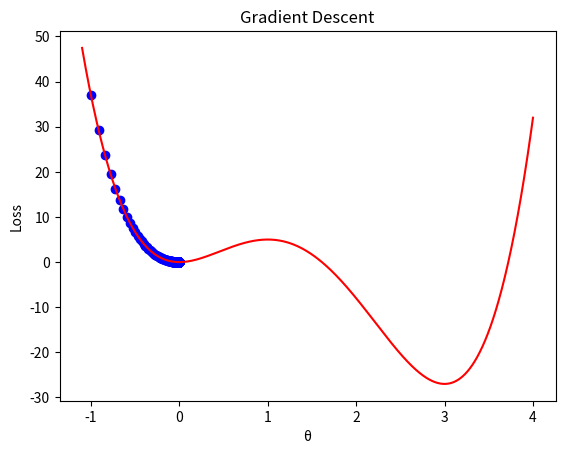

Reproduce this figure in Python.
from matplotlib import pyplot as plt
import numpy as np

# x = np.arange(-6, 6, 0.05)
# sig = 1/(1+np.exp(-x))
# tanh = (np.exp(x)-np.exp(-x))/(np.exp(x)+np.exp(-x))
# relu = np.array([max(0, i) for i in x])
# sw = x/(1+np.exp(-x))

# fig, axs = plt.subplots(2, 2)

# axs[0, 0].plot(x, sig)
# axs[0, 0].set_title('Sigmoid')
# axs[0, 1].plot(x, tanh, 'tab:orange')
# axs[0, 1].set_title('Tanh')
# axs[1, 0].plot(x, relu, 'tab:green')
# axs[1, 0].set_title('ReLU')
# axs[1, 1].plot(x, sw, 'tab:red')
# axs[1, 1].set_title('Swish')
# fig.tight_layout()
# plt.show()


# def f_x(x): return (x**2)-4*(x)+6

def f_x(x):
    print(x)
    return 3*(x**4) - 16*(x**3) + 18*(x**2)


x = np.linspace(-1.1, 4, 1000)
# def f_x_derivative(x): return 2*(x)-4
def f_x_derivative(x): return 12*(x**3)-48*(x**2)+26*(x)


def plot_gradient(x, y, x_vis, y_vis):
    plt.scatter(x_vis, y_vis, c="b")
    plt.plot(x, f_x(x), c="r")
    plt.title("Gradient Descent")
    plt.xlabel("\u03B8")
    plt.ylabel("Loss")
    plt.show()


def gradient_iterations(x_start, iterations, learning_rate):

    # These x and y value lists will be used later for visualization.
    x_grad = [x_start]
    y_grad = [f_x(x_start)]
    # Keep looping until number of iterations
    for i in range(iterations):

        # Get the Slope value from the derivative function for x_start
        # Since we need negative descent (towards minimum), we use '-' of derivative
        x_start_derivative = - f_x_derivative(x_start)

        # calculate x_start by adding the previous value to
        # the product of the derivative and the learning rate calculated above.
        x_start += (learning_rate * x_start_derivative)

        x_grad.append(x_start)
        y_grad.append(f_x(x_start))

    print("Local minimum occurs at: {:.2f}".format(x_start))
    print("Number of steps: ", len(x_grad)-1)
    plot_gradient(x, f_x(x), x_grad, y_grad)


gradient_iterations(-1, 1000, 0.001)
